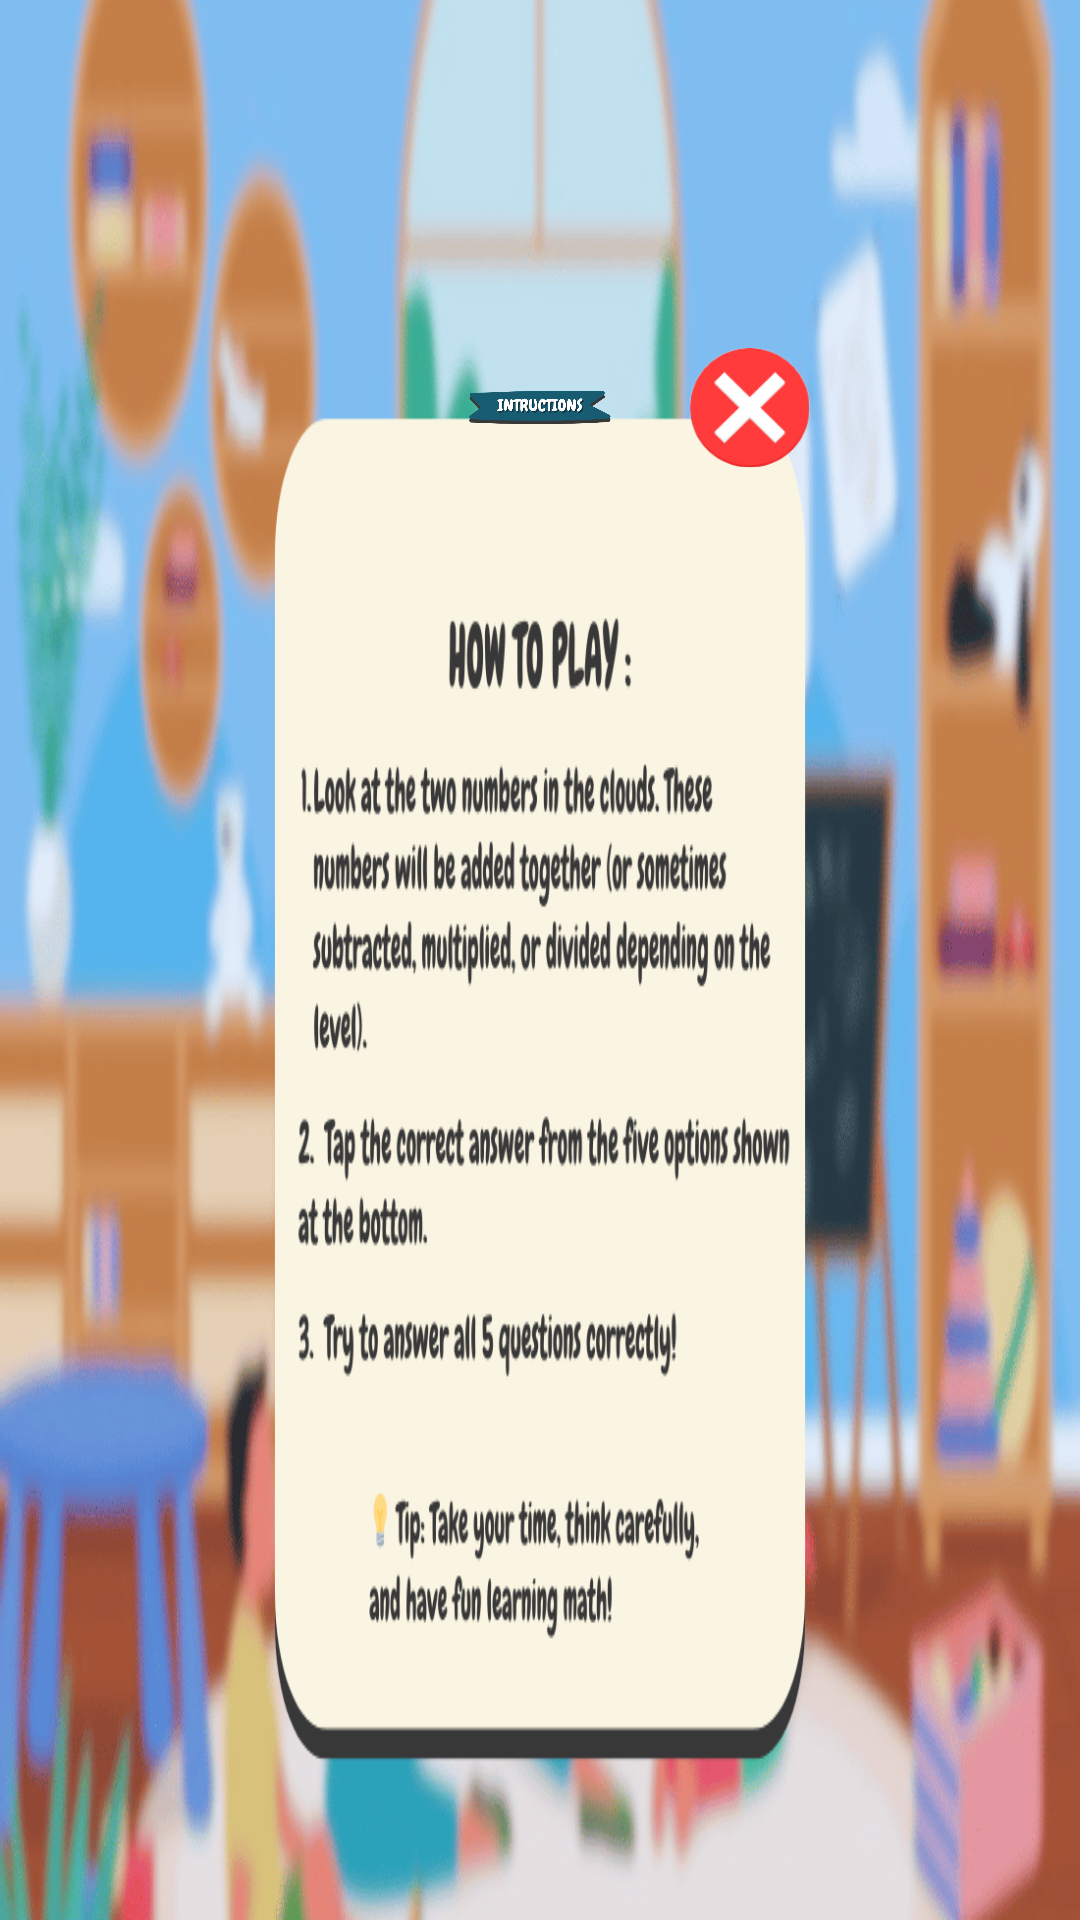

The Android layout XML behind this screen, and the referenced resources:
<!-- AndroidManifest.xml: application theme Theme.EducPlay -->
<!-- res/layout/activity_instruction.xml -->
<?xml version="1.0" encoding="utf-8"?>
<androidx.constraintlayout.widget.ConstraintLayout xmlns:android="http://schemas.android.com/apk/res/android"
    xmlns:app="http://schemas.android.com/apk/res-auto"
    xmlns:tools="http://schemas.android.com/tools"
    android:id="@+id/main"
    android:layout_width="match_parent"
    android:layout_height="match_parent"
    android:background="@drawable/main_bg_5"
    tools:context=".Instruction">

    <androidx.constraintlayout.widget.Guideline
        android:id="@+id/guideline_vertical"
        android:layout_width="wrap_content"
        android:layout_height="wrap_content"
        android:orientation="vertical"
        app:layout_constraintGuide_percent="0.90" />

    <androidx.constraintlayout.widget.Guideline
        android:id="@+id/guideline_vertical_1"
        android:layout_width="wrap_content"
        android:layout_height="wrap_content"
        android:orientation="vertical"
        app:layout_constraintGuide_percent="0.97" />

    <androidx.constraintlayout.widget.Guideline
        android:id="@+id/guideline_horizontal"
        android:layout_width="wrap_content"
        android:layout_height="wrap_content"
        android:orientation="horizontal"
        app:layout_constraintGuide_percent="0.05" />

    <androidx.constraintlayout.widget.Guideline
        android:id="@+id/guideline_horizontal_1"
        android:layout_width="wrap_content"
        android:layout_height="wrap_content"
        android:orientation="horizontal"
        app:layout_constraintGuide_percent="0.18" />

    <androidx.constraintlayout.widget.Guideline
        android:id="@+id/guideline_horizontal_7"
        android:layout_width="wrap_content"
        android:layout_height="wrap_content"
        android:orientation="horizontal"
        app:layout_constraintGuide_percent="0.92" />

    <androidx.constraintlayout.widget.Guideline
        android:id="@+id/guideline_vertical_15"
        android:layout_width="wrap_content"
        android:layout_height="wrap_content"
        android:orientation="vertical"
        app:layout_constraintGuide_percent="0.25" />

    <androidx.constraintlayout.widget.Guideline
        android:id="@+id/guideline_vertical_16"
        android:layout_width="wrap_content"
        android:layout_height="wrap_content"
        android:orientation="vertical"
        app:layout_constraintGuide_percent="0.75" />

    <androidx.constraintlayout.widget.ConstraintLayout
        android:id="@+id/settings"
        android:layout_width="0dp"
        android:layout_height="0dp"
        android:clickable="true"
        android:focusable="true"
        android:clipChildren="false"
        android:clipToPadding="false"
        app:layout_constraintTop_toTopOf="@id/guideline_horizontal_1"
        app:layout_constraintBottom_toBottomOf="@id/guideline_horizontal_7"
        app:layout_constraintStart_toStartOf="@id/guideline_vertical_15"
        app:layout_constraintEnd_toEndOf="@id/guideline_vertical_16">

        
        <androidx.constraintlayout.widget.ConstraintLayout
            android:id="@+id/settings_container"
            android:layout_width="0dp"
            android:layout_height="0dp"
            android:background="@drawable/instruction_text"
            android:layout_marginTop="20dp"
            android:layout_marginBottom="0dp"
            app:layout_constraintTop_toTopOf="parent"
            app:layout_constraintBottom_toBottomOf="parent"
            app:layout_constraintStart_toStartOf="parent"
            app:layout_constraintEnd_toEndOf="parent"
            android:clipChildren="false"
            android:clipToPadding="false">

            
            <ImageView
                android:id="@+id/settings_banner"
                android:layout_width="wrap_content"
                android:layout_height="wrap_content"
                android:src="@drawable/instruction_banner"
                android:layout_marginTop="-60dp"
                app:layout_constraintTop_toTopOf="parent"
                app:layout_constraintStart_toStartOf="parent"
                app:layout_constraintEnd_toEndOf="parent"
                android:paddingStart="66dp"
                android:paddingEnd="66dp" />

            
            <ImageButton
                android:id="@+id/button_close_popup"
                android:layout_width="40dp"
                android:layout_height="40dp"
                android:layout_marginTop="-20dp"
                android:background="@android:color/transparent"
                android:scaleType="fitXY"
                android:src="@drawable/button_close"
                app:layout_constraintEnd_toEndOf="parent"
                app:layout_constraintTop_toTopOf="parent"
                tools:ignore="SpeakableTextPresentCheck" />


        </androidx.constraintlayout.widget.ConstraintLayout>
    </androidx.constraintlayout.widget.ConstraintLayout>

</androidx.constraintlayout.widget.ConstraintLayout>
<!-- resources referenced by this layout -->
<resources>
  <!-- drawable button_close: png bitmap (drawable, 8192 bytes) -->
  <!-- drawable instruction_banner: png bitmap (drawable, 21317 bytes) -->
  <!-- drawable instruction_text: png bitmap (drawable, 82867 bytes) -->
  <!-- drawable main_bg_5: png bitmap (drawable, 378516 bytes) -->
  <style name="Theme.EducPlay" parent="Base.Theme.EducPlay" />
  <style name="Base.Theme.EducPlay" parent="Theme.Material3.DayNight.NoActionBar">
          
          
          <item name="android:windowNoTitle">true</item>
          <item name="android:windowFullscreen">true</item>
      </style>
</resources>
